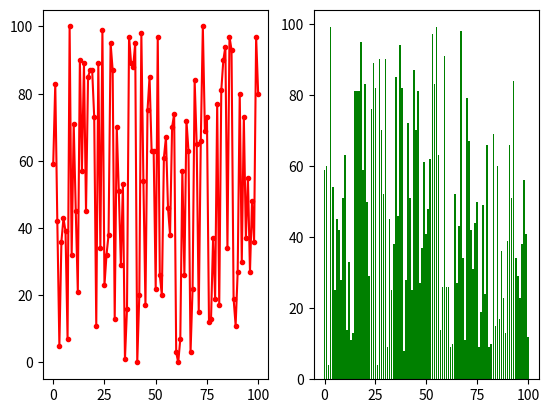

The script that saved this image:
import matplotlib.pyplot as plt
import random

figure = plt.figure()
axes = figure.add_subplot(121)
axes2 = figure.add_subplot(122)

x = [n for n in range(101)]
y1 = []
y2 = []
for i in range(101):
    y1.append(random.randint(0,100))
    y2.append(random.randint(0,100))

axes.plot(x, y1, color='r', marker = '.')
axes2.bar(x, y2, color = 'g')
plt.show()
